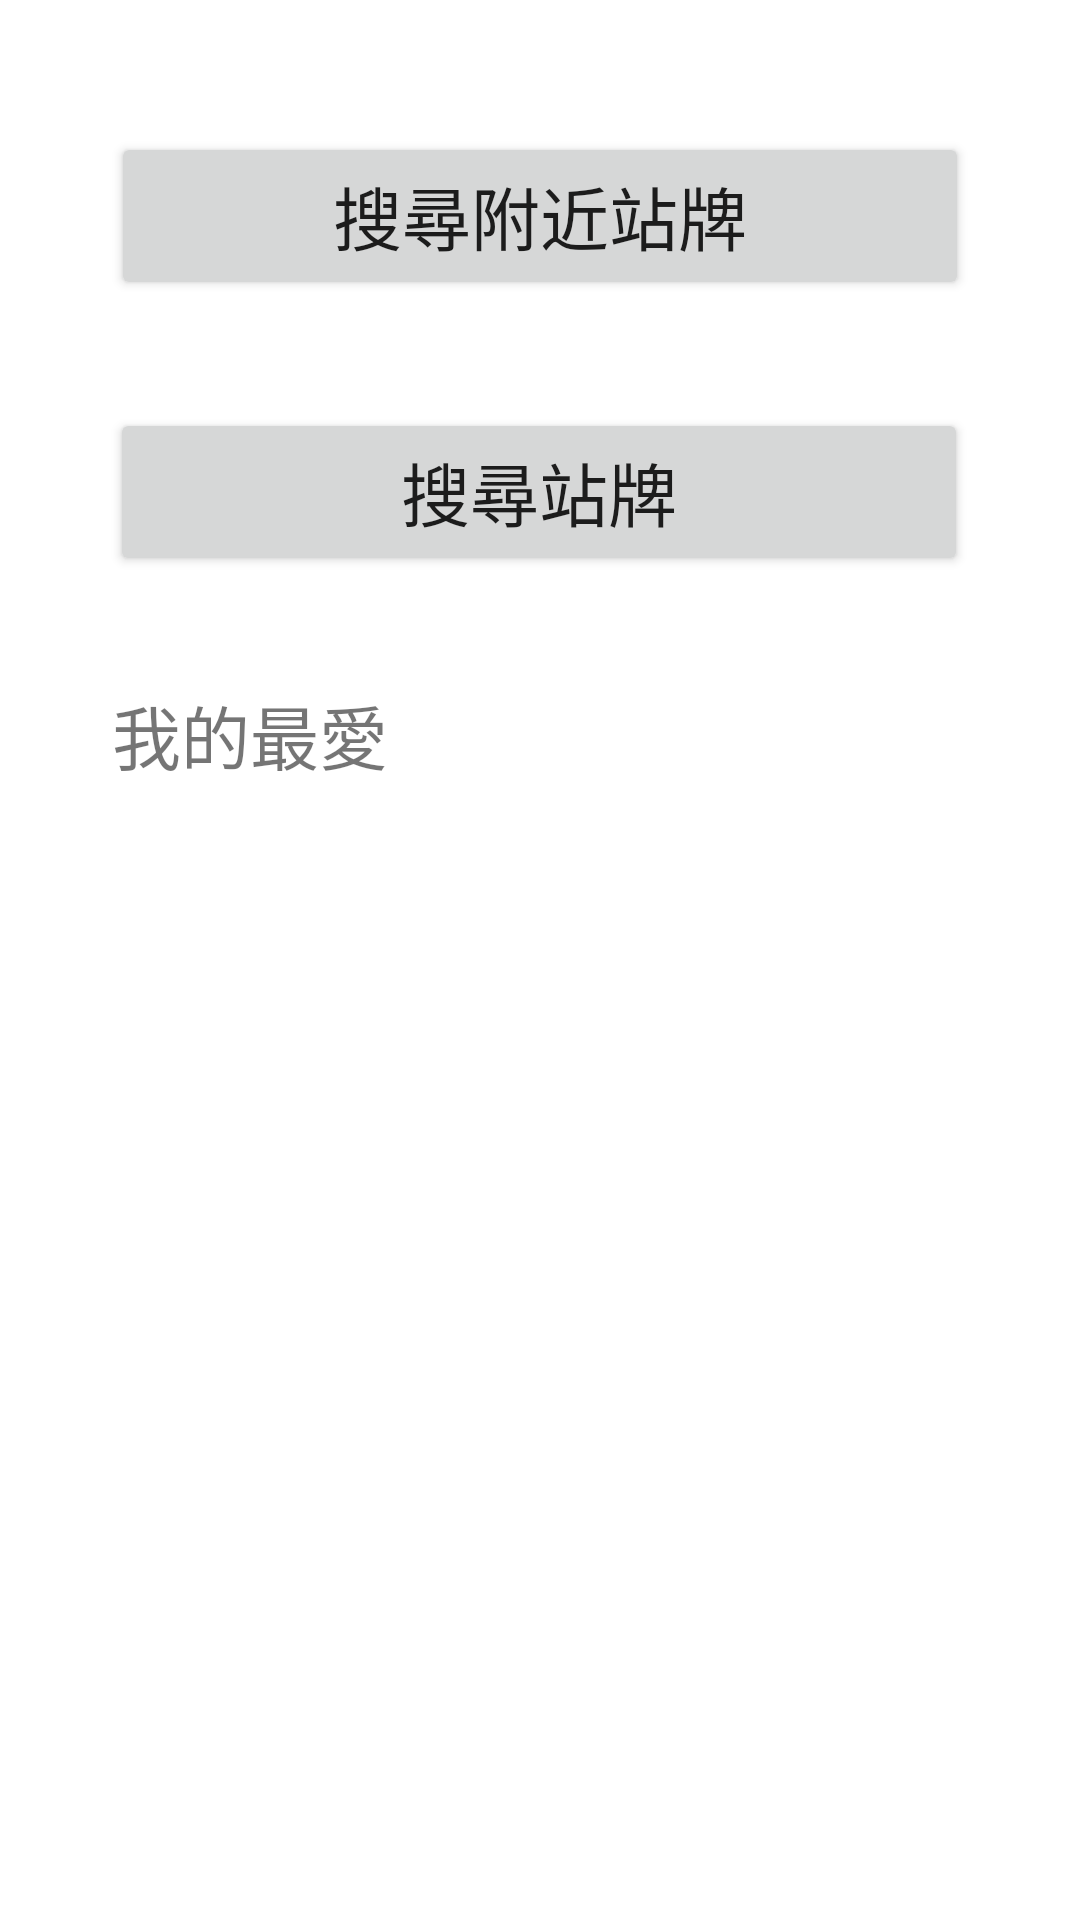

This screen was rendered from an Android layout file. Write that file and the resources it references.
<!-- AndroidManifest.xml: application theme Theme.Bus -->
<!-- res/layout/head.xml -->
<?xml version="1.0" encoding="utf-8"?>
<androidx.constraintlayout.widget.ConstraintLayout xmlns:android="http://schemas.android.com/apk/res/android"
    xmlns:app="http://schemas.android.com/apk/res-auto"
    xmlns:tools="http://schemas.android.com/tools"
    android:layout_width="match_parent"
    android:layout_height="match_parent">

    <Button
        android:id="@+id/tosearchnearstationbutton"
        android:layout_width="286dp"
        android:layout_height="56dp"
        android:layout_marginTop="44dp"
        android:text="@string/tosearchnearstationbutton"
        android:textSize="23sp"
        app:layout_constraintEnd_toEndOf="parent"
        app:layout_constraintHorizontal_bias="0.498"
        app:layout_constraintStart_toStartOf="parent"
        app:layout_constraintTop_toTopOf="parent" />

    <Button
        android:id="@+id/tosearchstationbutton"
        android:layout_width="286dp"
        android:layout_height="56dp"
        android:layout_marginTop="36dp"
        android:text="@string/tosearchstationbutton"
        android:textSize="23sp"
        app:layout_constraintEnd_toEndOf="parent"
        app:layout_constraintHorizontal_bias="0.496"
        app:layout_constraintStart_toStartOf="parent"
        app:layout_constraintTop_toBottomOf="@+id/tosearchnearstationbutton" />

    <androidx.recyclerview.widget.RecyclerView
        android:id="@+id/mylikelist"
        android:layout_width="0dp"
        android:layout_height="0dp"
        app:layout_constraintBottom_toBottomOf="parent"
        app:layout_constraintEnd_toEndOf="parent"
        app:layout_constraintHorizontal_bias="0.504"
        app:layout_constraintStart_toStartOf="parent"
        app:layout_constraintTop_toBottomOf="@+id/textView3"
        app:layout_constraintVertical_bias="0.0" />

    <TextView
        android:id="@+id/textView3"
        android:layout_width="286dp"
        android:layout_height="39dp"
        android:layout_marginTop="36dp"
        android:text="@string/like"
        android:textSize="23sp"
        app:layout_constraintEnd_toEndOf="parent"
        app:layout_constraintHorizontal_bias="0.504"
        app:layout_constraintStart_toStartOf="parent"
        app:layout_constraintTop_toBottomOf="@+id/tosearchstationbutton" />
</androidx.constraintlayout.widget.ConstraintLayout>
<!-- resources referenced by this layout -->
<resources>
  <string name="like">我的最愛</string>
  <string name="tosearchnearstationbutton">搜尋附近站牌</string>
  <string name="tosearchstationbutton">搜尋站牌</string>
  <style name="Theme.Bus" parent="Theme.MaterialComponents.DayNight.DarkActionBar">
          
          <item name="colorPrimary">@color/purple_500</item>
          <item name="colorPrimaryVariant">@color/purple_700</item>
          <item name="colorOnPrimary">@color/white</item>
          
          <item name="colorSecondary">@color/teal_200</item>
          <item name="colorSecondaryVariant">@color/teal_700</item>
          <item name="colorOnSecondary">@color/black</item>
          
          <item name="android:statusBarColor" tools:targetApi="l">?attr/colorPrimaryVariant</item>
          
  
  
      </style>
  <!-- not gathered from this repository: default colours our renderer supplied (Android Studio template values) -->
  <color name="purple_500">#FF6200EE</color>
  <color name="purple_700">#FF3700B3</color>
  <color name="teal_200">#FF03DAC5</color>
  <color name="teal_700">#FF018786</color>
  <color name="black">#FF000000</color>
  <color name="white">#FFFFFFFF</color>
</resources>
